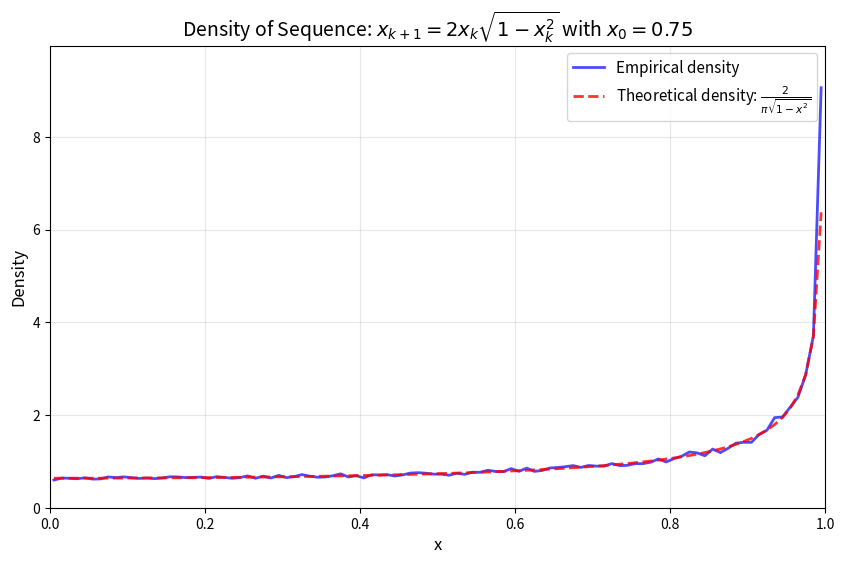

The matplotlib source for this figure:
#!/usr/bin/env python3
"""
Simulate the density of the sequence generated by the recurrence relation:
    x_{k+1} = 2x_k * sqrt(1 - x_k^2)
with initial condition x_0 in [0, 1].

The script computes the empirical density and compares it with the theoretical
invariant measure: p(x) = 2/(pi * sqrt(1 - x^2))
"""

import numpy as np
import matplotlib.pyplot as plt
import os
import sys

def generate_sequence(x0, n_iterations):
    """
    Generate a sequence using the recurrence relation:
        x_{k+1} = 2x_k * sqrt(1 - x_k^2)
    
    Parameters:
    -----------
    x0 : float
        Initial condition in [0, 1]
    n_iterations : int
        Number of iterations
    
    Returns:
    --------
    sequence : numpy array
        The generated sequence
    """
    sequence = np.zeros(n_iterations + 1)
    sequence[0] = x0
    
    for k in range(n_iterations):
        x_k = sequence[k]
        # Ensure we don't get NaN values due to numerical errors
        if x_k < 0:
            x_k = 0
        elif x_k > 1:
            x_k = 1
        
        sequence[k + 1] = 2 * x_k * np.sqrt(1 - x_k**2)
    
    return sequence

def theoretical_density(x):
    """
    Compute the theoretical invariant density:
        p(x) = 2/(pi * sqrt(1 - x^2))
    
    Parameters:
    -----------
    x : array-like
        Points at which to evaluate the density
    
    Returns:
    --------
    density : numpy array
        The theoretical density values
    """
    return 2 / (np.pi * np.sqrt(1 - x**2))

def compute_empirical_density(sequence, n_bins=100):
    """
    Compute the empirical density (histogram) of the sequence.
    
    Parameters:
    -----------
    sequence : numpy array
        The sequence values
    n_bins : int
        Number of bins for the histogram
    
    Returns:
    --------
    bin_centers : numpy array
        Center of each bin
    empirical_density : numpy array
        Empirical density values (normalized)
    """
    # Filter out any NaN or invalid values
    valid_sequence = sequence[np.isfinite(sequence)]
    
    # Compute histogram
    counts, bin_edges = np.histogram(valid_sequence, bins=n_bins, range=(0, 1), density=True)
    
    # Compute bin centers
    bin_centers = (bin_edges[:-1] + bin_edges[1:]) / 2
    
    return bin_centers, counts

def main():
    # Parameters
    x0 = 3/4  # Initial condition
    n_iterations = 100000  # Number of iterations
    n_bins = 100  # Number of bins for histogram
    
    # Output directory
    output_dir = "./data"
    os.makedirs(output_dir, exist_ok=True)
    
    # Output file (using density* naming convention)
    # Note: Using density_0.75.txt based on x0 = 3/4
    output_file = os.path.join(output_dir, "density_0.75.txt")
    
    print(f"Generating sequence with x_0 = {x0} for {n_iterations} iterations...")
    
    # Generate sequence
    sequence = generate_sequence(x0, n_iterations)
    
    print(f"Sequence generated. Statistics:")
    print(f"  Min: {np.min(sequence):.6f}")
    print(f"  Max: {np.max(sequence):.6f}")
    print(f"  Mean: {np.mean(sequence):.6f}")
    print(f"  Valid values: {np.sum(np.isfinite(sequence))}/{len(sequence)}")
    
    # Compute empirical density
    print(f"\nComputing empirical density with {n_bins} bins...")
    bin_centers, empirical_density = compute_empirical_density(sequence, n_bins)
    
    # Compute theoretical density
    theoretical = theoretical_density(bin_centers)
    
    # Save to file
    print(f"\nSaving results to {output_file}...")
    with open(output_file, 'w') as f:
        f.write("# Density of the sequence x_{k+1} = 2x_k * sqrt(1 - x_k^2)\n")
        f.write(f"# Initial condition: x_0 = {x0}\n")
        f.write(f"# Number of iterations: {n_iterations}\n")
        f.write(f"# Number of bins: {n_bins}\n")
        f.write("#\n")
        f.write("# Column 1: x (bin center)\n")
        f.write("# Column 2: Empirical density\n")
        f.write("# Column 3: Theoretical density\n")
        f.write("#\n")
        for x, emp, theo in zip(bin_centers, empirical_density, theoretical):
            f.write(f"{x:.8f} {emp:.8f} {theo:.8f}\n")
    
    print(f"Results saved to {output_file}")
    
    # Create plot
    print("\nCreating density plot...")
    plt.figure(figsize=(10, 6))
    plt.plot(bin_centers, empirical_density, 'b-', linewidth=2, label='Empirical density', alpha=0.7)
    plt.plot(bin_centers, theoretical, 'r--', linewidth=2, label='Theoretical density: $\\frac{2}{\\pi\\sqrt{1-x^2}}$', alpha=0.8)
    plt.xlabel('x', fontsize=12)
    plt.ylabel('Density', fontsize=12)
    plt.title(f'Density of Sequence: $x_{{k+1}} = 2x_k\\sqrt{{1-x_k^2}}$ with $x_0 = {x0}$', fontsize=14)
    plt.legend(fontsize=11)
    plt.grid(True, alpha=0.3)
    plt.xlim(0, 1)
    plt.ylim(0, max(np.max(empirical_density), np.max(theoretical)) * 1.1)
    
    # Save plot
    plot_file = os.path.join(output_dir, "density_0.75.png")
    plt.savefig(plot_file, dpi=300, bbox_inches='tight')
    print(f"Plot saved to {plot_file}")
    
    # Also save as PDF for LaTeX
    plot_pdf = os.path.join(output_dir, "density_0.75.pdf")
    plt.savefig(plot_pdf, bbox_inches='tight')
    print(f"Plot saved to {plot_pdf}")
    
    plt.close()
    
    print("\nDone!")

if __name__ == "__main__":
    main()
